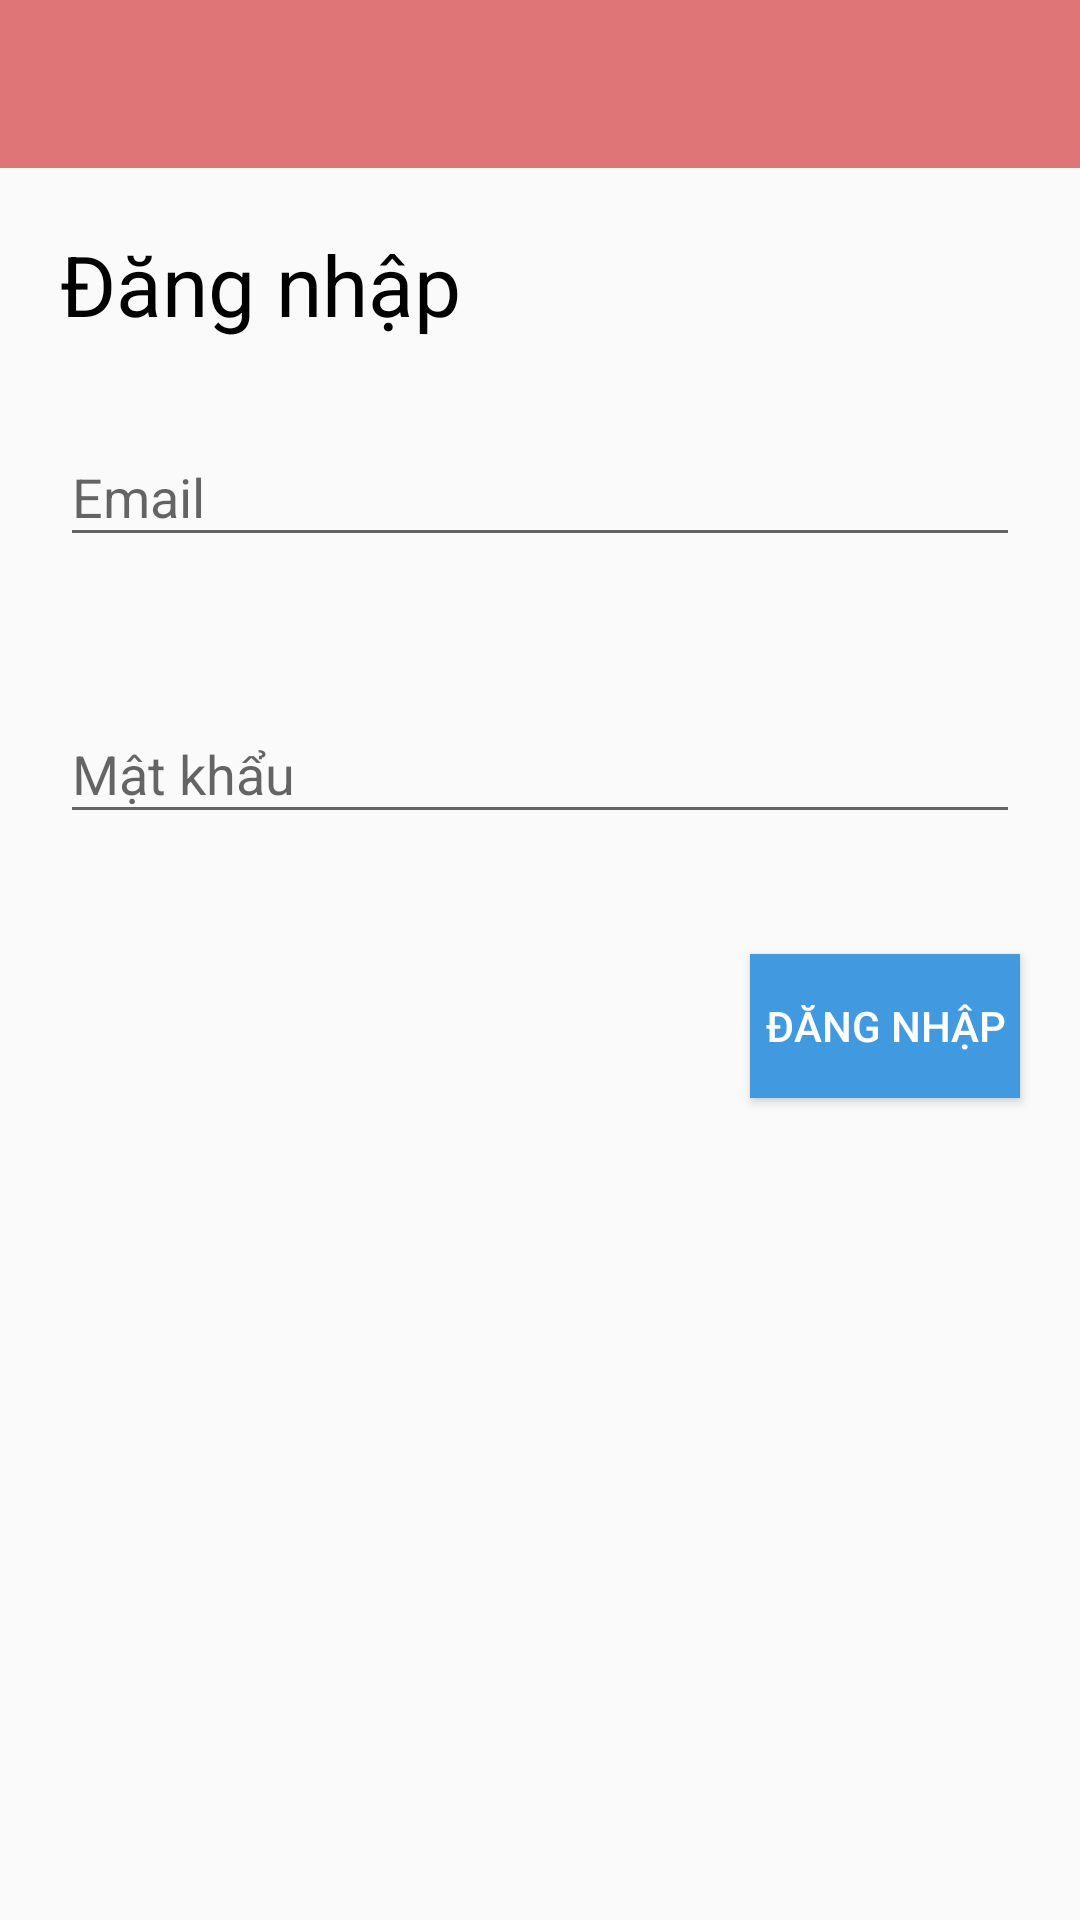

Reconstruct the res/layout file that produces this screen, plus the resources it refers to.
<!-- AndroidManifest.xml: application theme AppTheme -->
<!-- res/layout/activity_login.xml -->
<?xml version="1.0" encoding="utf-8"?>
<LinearLayout xmlns:android="http://schemas.android.com/apk/res/android"
    xmlns:tools="http://schemas.android.com/tools"
    android:layout_width="match_parent"
    android:layout_height="match_parent"
    android:orientation="vertical"
    tools:context=".user.LoginActivity">
    <include
        android:id="@+id/login_toolbar"
        layout="@layout/app_bar"
        android:layout_width="match_parent"
        android:layout_height="wrap_content"/>
    <TextView
        android:layout_width="match_parent"
        android:layout_height="wrap_content"
        android:textSize="28sp"
        android:layout_marginTop="20dp"
        android:layout_marginLeft="20dp"
        android:layout_marginRight="20dp"
        android:textColor="@color/black"
        android:text="@string/login_account_label"/>
    <android.support.design.widget.TextInputLayout
        android:layout_width="match_parent"
        android:layout_height="wrap_content"
        android:layout_margin="20dp">
        <android.support.design.widget.TextInputEditText
            android:id="@+id/login_email"
            android:inputType="textEmailAddress"
            android:layout_width="match_parent"
            android:layout_height="wrap_content"
            android:hint="@string/email_label"/>
    </android.support.design.widget.TextInputLayout>

    <android.support.design.widget.TextInputLayout
        android:layout_width="match_parent"
        android:layout_height="wrap_content"
        android:hint="@string/password_label"
        android:layout_margin="20dp">
        <android.support.design.widget.TextInputEditText
            android:id="@+id/login_password"
            android:inputType="textPassword"
            android:layout_width="match_parent"
            android:layout_height="wrap_content"/>
    </android.support.design.widget.TextInputLayout>

    <Button
        android:id="@+id/login_btn"
        android:layout_width="wrap_content"
        android:layout_height="wrap_content"
        android:text="@string/login_label"
        android:layout_gravity="end"
        android:textColor="@color/white"
        android:background="@color/accentV2"
        android:padding="5dp"
        android:layout_margin="20dp" />

</LinearLayout>
<!-- res/layout/app_bar.xml (included above) -->
<?xml version="1.0" encoding="utf-8"?>
<android.support.v7.widget.Toolbar
xmlns:android="http://schemas.android.com/apk/res/android"
android:theme="@style/ThemeOverlay.AppCompat.Dark.ActionBar"
    android:id="@+id/main_app_bar"
    android:layout_width="match_parent"
    android:layout_height="wrap_content"
    android:background="@color/accentV1"
    >
</android.support.v7.widget.Toolbar>
<!-- resources referenced by this layout -->
<resources>
  <color name="accentV1">#DF7576</color>
  <color name="accentV2">#419ADF</color>
  <color name="black">#000</color>
  <color name="white">#FFFFFF</color>
  <string name="email_label">Email</string>
  <string name="login_account_label">Đăng nhập</string>
  <string name="login_label">Đăng nhập</string>
  <string name="password_label">Mật khẩu</string>
  <style name="AppTheme" parent="Theme.AppCompat.Light.NoActionBar">
          
          <item name="colorPrimary">@color/accentV1</item>
          <item name="colorPrimaryDark">@color/accentV2</item>
          <item name="colorAccent">@color/accentV3</item>
      </style>
  <color name="accentV3">#52B9D0</color>
</resources>
